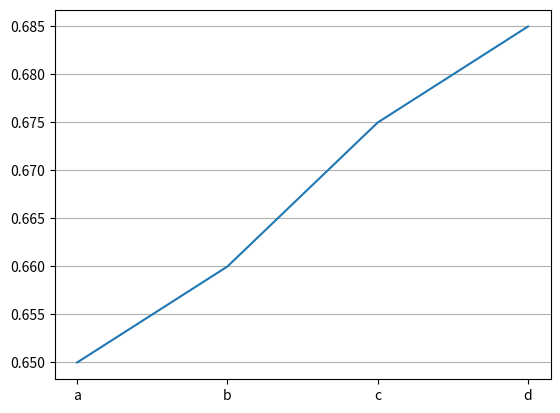

Python code for this plot:
import matplotlib.pyplot as plt
import numpy as np

x = np.array([0,1,2,3])
y = np.array([0.650, 0.660, 0.675, 0.685])
my_xticks = ['a', 'b', 'c', 'd']
plt.xticks(x, my_xticks)
plt.yticks(np.arange(y.min(), y.max(), 0.005))
plt.plot(x, y)
plt.grid(axis='y', linestyle='-')
plt.show()